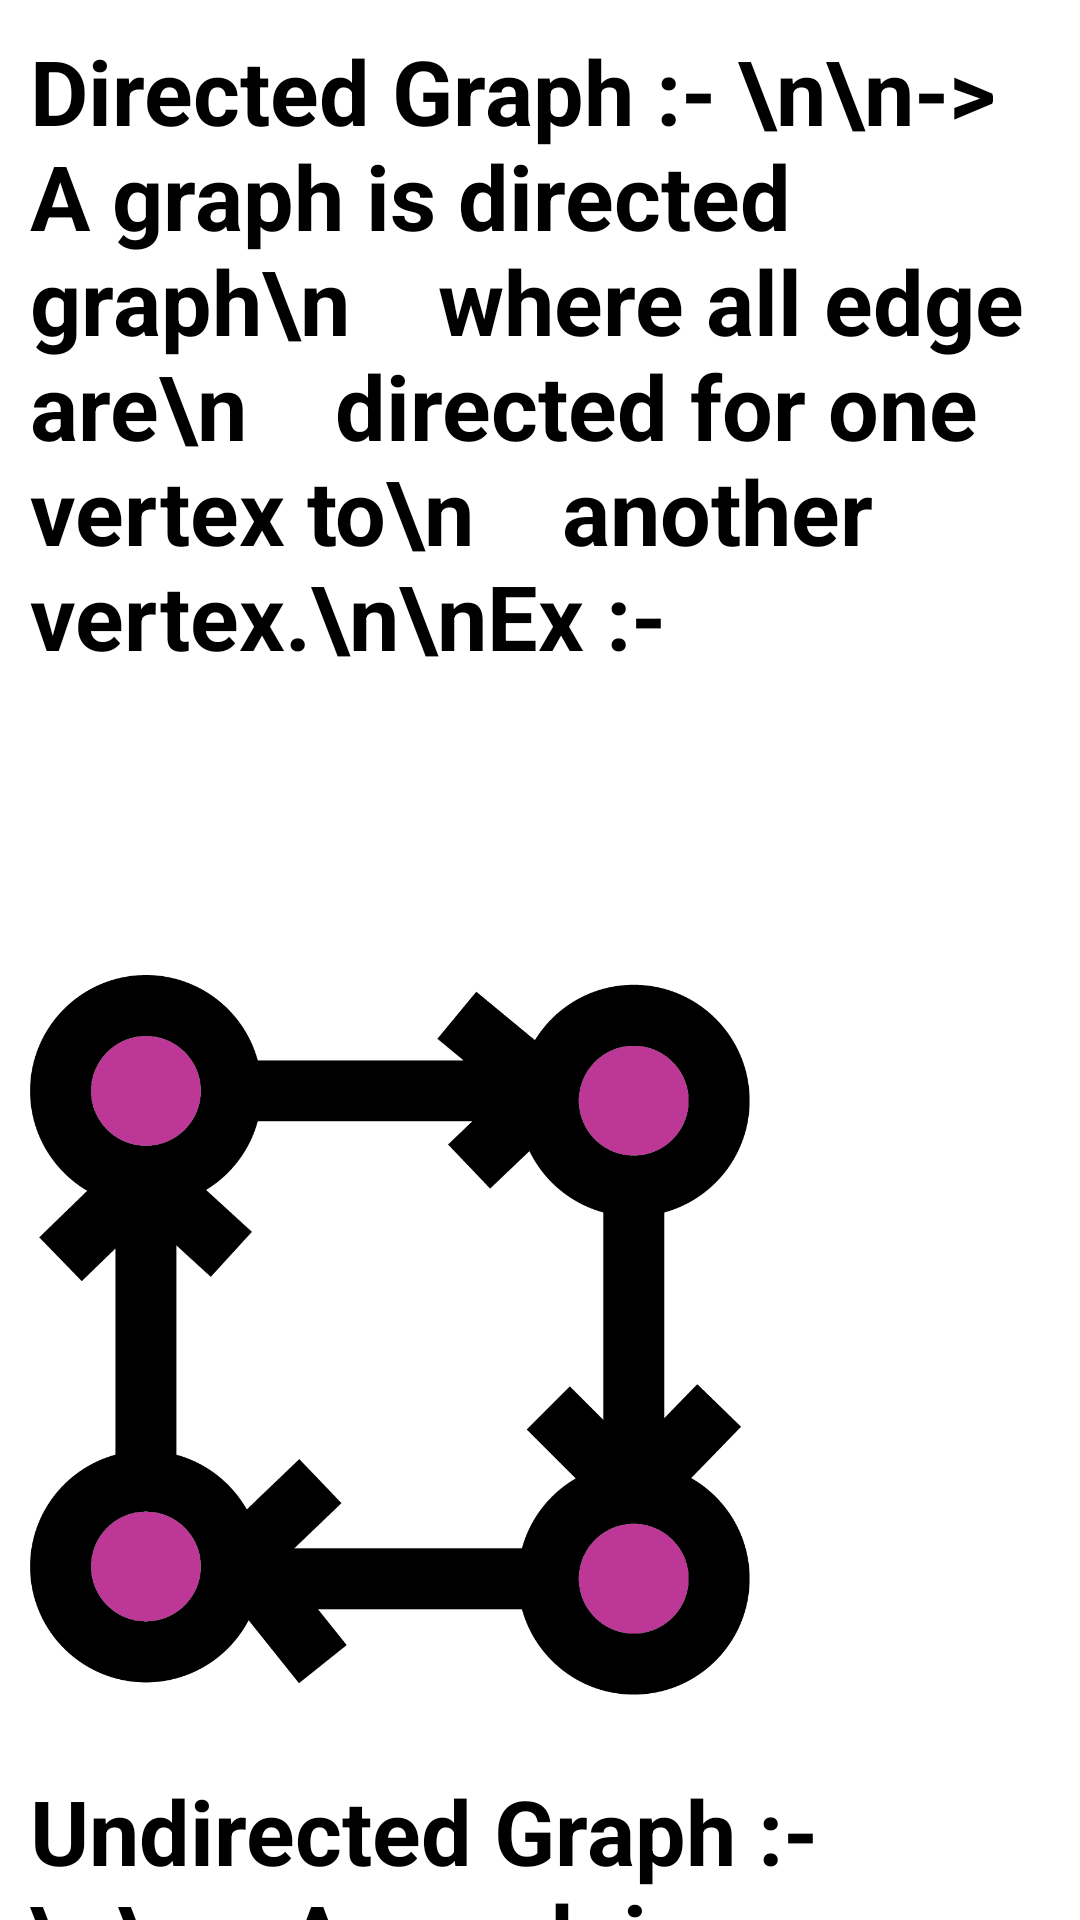

Produce the Android XML layout that renders to this screen, including the resource entries it uses.
<!-- AndroidManifest.xml: application theme Theme.AppCompat -->
<!-- res/layout/activity_main11.xml -->
<?xml version="1.0" encoding="utf-8"?>
<ScrollView xmlns:app="http://schemas.android.com/apk/res-auto"
    android:layout_width="match_parent"
    xmlns:android="http://schemas.android.com/apk/res/android"
    android:layout_height="match_parent"
    android:background="@color/white">

    <LinearLayout
        android:layout_width="match_parent"
        android:layout_height="wrap_content"
        android:orientation="vertical"
        android:layout_marginTop="10dp"
        android:layout_marginRight="10dp"
        android:layout_marginLeft="10dp">

        <TextView
            android:id="@+id/textView4"
            android:layout_width="match_parent"
            android:layout_height="300dp"
            android:text="Directed Graph :- \n\n-> A graph is directed graph\n    where all edge are\n    directed for one vertex to\n    another vertex.\n\nEx :-"
            android:textColor="@color/black"
            android:textStyle="bold"
            android:textSize="30sp"/>

        <ImageView
            android:id="@+id/imageView7"
            android:layout_width="match_parent"
            android:layout_height="250dp"
            android:layout_marginTop="10dp"
            android:layout_marginRight="100dp"
            app:srcCompat="@drawable/directed" />

        <TextView
            android:id="@+id/textView4"
            android:layout_width="match_parent"
            android:layout_height="250dp"
            android:layout_marginTop="20dp"
            android:text="Undirected Graph :- \n\n->A graph is an undirected\n   graph,where all edges are\n   bidirectional. \n\nEx:- "
            android:textColor="@color/black"
            android:textStyle="bold"
            android:textSize="30sp"/>

        <ImageView
            android:id="@+id/imageView8"
            android:layout_width="match_parent"
            android:layout_height="260dp"
            android:layout_marginTop="5dp"
            android:layout_marginRight="100dp"
            app:srcCompat="@drawable/undirected" />
    </LinearLayout>
</ScrollView>
<!-- resources referenced by this layout -->
<resources>
  <color name="black">#FF000000</color>
  <color name="white">#FFFFFFFF</color>
  <!-- drawable directed: png bitmap (drawable, 45097 bytes) -->
  <!-- drawable undirected: png bitmap (drawable, 38138 bytes) -->
</resources>
